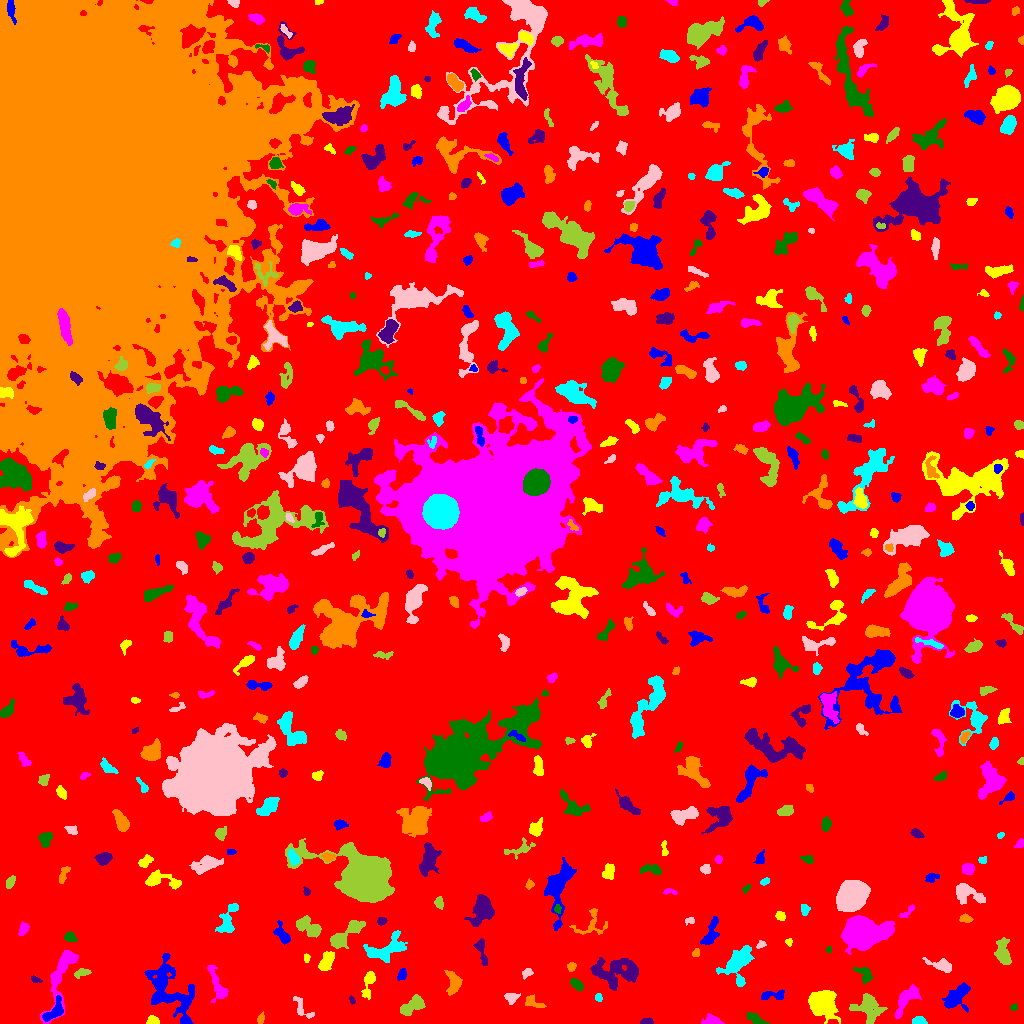

The data file committed next to this chart (first rows):
ID, X, Y, A, B, theta, total_flux, mu_max, mu_median, mu_mean, R_fwhm, R_e, R10, R90, x_start, x_end, y_start, y_end, area, greylevel
0, 548.7, 489.9, 311.7, 258.4, 0.9099, 2685955, 18.0, 3.0, 3.584, 68.61, 252.1, 98.95, 391.7, 0, 1023, 0, 1023, 749512, 3.584
1, 54.67, 12.03, 6.558, 3.253, 0.7867, 729.0, 9.0, 2.0, 2.859, 3.568, 4.514, 1.596, 7.485, 42, 63, 2, 28, 255, 12.86
2, 152.5, 2.57, 2.648, 2.098, -0.1414, 135.0, 3.0, 1.0, 1.392, 3.742, 2.877, 1.128, 4.442, 146, 159, 0, 8, 97, 10.39
3, 711.9, 3.21, 5.143, 2.544, -0.112, 347.0, 5.0, 2.0, 2.268, 4.618, 4.029, 1.493, 5.997, 701, 724, 0, 10, 153, 9.268
4, 755.5, 4.192, 5.044, 2.031, -0.4754, 478.0, 7.0, 3.0, 3.104, 4.107, 3.7, 1.493, 6.05, 746, 769, 0, 11, 154, 10.1
5, 646.3, 1.756, 3.349, 1.456, 0.06908, 193.0, 5.0, 3.0, 2.573, 3.613, 2.764, 0.9772, 4.184, 640, 653, 0, 6, 75, 10.57
6, 260.7, 4.481, 2.747, 1.616, 1.272, 216.0, 6.0, 3.0, 3.042, 3.742, 2.706, 1.128, 4.107, 257, 264, 0, 12, 71, 10.04
7, 919.2, 2.34, 3.578, 1.951, -0.01302, 648.0, 12.0, 6.0, 6.291, 4.334, 3.241, 1.262, 4.918, 912, 927, 0, 7, 103, 13.29
8, 301.5, 15.89, 7.822, 3.012, -0.9468, 467.0, 7.0, 3.0, 2.715, 3.09, 4.478, 1.596, 6.723, 293, 314, 5, 27, 172, 8.715
9, 868.5, 16.65, 7.326, 6.368, -0.779, 1978, 11.0, 3.0, 3.909, 5.614, 6.933, 2.585, 11.21, 849, 887, 0, 30, 506, 9.909
10, 591.7, 10.74, 1.606, 1.563, 0.5776, 82.0, 4.0, 2.0, 1.464, 3.038, 2.034, 0.7979, 3.038, 588, 596, 7, 14, 56, 10.46
11, 956.3, 26.59, 7.359, 4.648, 0.8046, 2124, 10.0, 5.0, 5.009, 8.5, 6.604, 2.706, 10.23, 942, 970, 11, 41, 424, 11.01
12, 823.9, 20.92, 6.28, 5.723, -1.041, 7955, 35.0, 8.0, 11.33, 7.378, 6.956, 2.706, 11.94, 808, 840, 0, 33, 702, 17.33
13, 906.7, 25.55, 8.077, 3.426, 0.9072, 1693, 14.0, 4.0, 4.563, 5.171, 5.47, 1.954, 8.956, 895, 921, 5, 39, 371, 11.56
14, 1014, 15.88, 1.456, 1.231, 0.8711, 51.0, 3.0, 1.0, 1.041, 2.394, 1.693, 0.5642, 2.585, 1010, 1017, 13, 20, 49, 9.041
15, 352, 23.62, 2.011, 1.097, -1.149, 69.0, 4.0, 1.5, 1.568, 2.646, 1.871, 0.5642, 2.985, 349, 355, 19, 28, 44, 10.57
16, 531.7, 21.7, 4.883, 2.596, -0.3406, 418.0, 10.0, 2.0, 2.732, 2.932, 3.338, 1.128, 5.89, 525, 546, 16, 29, 153, 9.732
17, 598.1, 26.5, 1.928, 1.635, 1.45, 157.0, 7.0, 2.0, 2.707, 2.459, 2.111, 0.7979, 3.523, 595, 602, 22, 30, 58, 9.707
18, 511.5, 25.6, 3.163, 2.657, 0.03963, 259.0, 6.0, 2.0, 2.008, 3.613, 3.29, 1.128, 5.171, 504, 520, 19, 30, 129, 10.01
19, 412.9, 17.99, 7.084, 3.242, 0.547, 1357, 9.0, 4.0, 4.406, 6.817, 5.809, 2.257, 8.777, 400, 425, 8, 29, 308, 10.41
20, 629.7, 24, 4.149, 2.895, 1.042, 510.0, 5.0, 3.0, 3.469, 6.18, 4.26, 1.784, 6.155, 624, 638, 16, 30, 147, 9.469
21, 771.8, 28.32, 7.159, 2.352, 0.04346, 602.0, 7.0, 3.0, 3.46, 4.72, 4.222, 1.596, 6.604, 761, 784, 24, 34, 174, 9.46
22, 369, 42.23, 6.829, 2.566, 1.338, 685.0, 9.0, 2.0, 3.171, 4.334, 4.029, 1.493, 6.84, 361, 375, 24, 52, 216, 10.17
23, 61.16, 50.7, 18.95, 4.432, 1.258, 2057, 13.0, 3.0, 3.145, 4.618, 7.225, 2.585, 12.1, 40, 78, 0, 73, 654, 10.15
24, 576.8, 38.69, 3.728, 2.057, -0.7499, 557.0, 8.0, 4.0, 4.386, 5.015, 3.568, 1.382, 5.557, 570, 583, 33, 45, 127, 10.39
25, 35.11, 43.94, 2.703, 1.415, -0.3113, 197.0, 7.0, 3.0, 3.177, 2.764, 2.326, 0.7979, 3.656, 31, 42, 41, 48, 62, 10.18
26, 454.2, 40.37, 5.384, 3.477, 1.565, 1235, 13.0, 4.0, 4.732, 4.618, 4.72, 1.784, 7.899, 444, 462, 28, 53, 261, 10.73
27, 740.1, 42.23, 2.098, 1.622, -1.531, 190.0, 7.0, 3.0, 3.276, 2.932, 2.326, 0.7979, 3.656, 737, 743, 38, 47, 58, 12.28
28, 527.2, 50.97, 2.676, 1.945, 0.6692, 218.0, 5.0, 2.0, 2.506, 3.568, 2.764, 1.128, 4.514, 522, 533, 44, 55, 87, 9.506
29, 81.41, 50.78, 3.899, 1.878, 0.2452, 300.0, 6.0, 2.0, 2.609, 4.222, 3.338, 1.262, 5.171, 74, 91, 45, 55, 115, 9.609
30, 247.6, 56.98, 4.904, 1.83, -1.406, 210.0, 4.0, 2.0, 1.765, 4.514, 3.338, 1.262, 5.382, 243, 253, 50, 68, 119, 8.765
31, 401.5, 48.8, 2.974, 1.872, 1.038, 303.0, 8.0, 3.0, 3.124, 3.29, 2.877, 1.128, 4.72, 397, 406, 43, 55, 97, 10.12
32, 326.2, 61.43, 5.333, 2.72, 1.085, 1177, 10.0, 5.0, 5.009, 6.482, 4.853, 1.954, 7.464, 318, 334, 53, 72, 235, 12.01
33, 217.9, 36.07, 8.96, 2.954, -1.216, 978.0, 9.0, 3.0, 3.095, 4.983, 5.109, 1.871, 8.349, 207, 228, 21, 58, 316, 10.09
34, 865.2, 49.12, 4.577, 2.947, -0.855, 848.0, 11.0, 4.0, 4.634, 4.514, 3.989, 1.596, 6.555, 853, 872, 39, 57, 183, 10.63
35, 615.2, 51.25, 12.15, 6.886, 0.08053, 2177, 8.0, 2.0, 2.586, 7.695, 8.74, 3.038, 13.87, 590, 638, 33, 66, 842, 9.586
36, 571.4, 56.82, 2.345, 2.014, 1.07, 194.0, 5.0, 3.0, 2.587, 3.568, 2.821, 1.128, 4.26, 567, 576, 52, 61, 75, 9.587
37, 384.6, 74.03, 11.75, 5.41, 0.3565, 1549, 9.0, 3.0, 2.816, 4.687, 7.159, 2.585, 11.33, 363, 407, 61, 93, 550, 9.816
38, 942.4, 57.75, 7.084, 2.637, -0.2793, 586.0, 6.0, 2.0, 2.57, 5.585, 4.514, 1.784, 7.313, 922, 951, 51, 66, 228, 9.57
39, 1003, 69.91, 6.328, 3.043, -1.427, 1123, 9.0, 3.0, 3.565, 5.441, 4.983, 1.954, 8.33, 994, 1011, 59, 86, 315, 10.57
40, 658.1, 61.75, 2.597, 2.311, -0.7011, 459.0, 10.0, 4.0, 4.062, 3.656, 3.09, 1.128, 4.983, 652, 663, 56, 67, 113, 11.06
41, 169.7, 32.43, 18.27, 9.818, -1.019, 4597, 9.0, 3.0, 3.692, 10.26, 11.41, 4.334, 17.8, 144, 194, 0, 70, 1245, 9.692
42, 306.1, 65.32, 2.091, 1.375, 1.442, 71.0, 3.0, 1.0, 1.365, 2.821, 2.185, 0.7979, 3.241, 304, 310, 61, 70, 52, 9.365
43, 862.8, 90.36, 10.63, 6.526, 0.1307, 19020, 40.0, 12.0, 14.57, 11.07, 9.853, 3.949, 16.38, 841, 894, 69, 108, 1305, 26.57
44, 828.9, 73.97, 1.54, 1.497, 1.025, 98.0, 4.0, 3.0, 2.649, 2.985, 1.954, 0.7979, 2.877, 826, 831, 71, 77, 37, 9.649
45, 481.4, 72.64, 8.098, 2.304, -1.32, 469.0, 6.0, 2.0, 2.549, 5.323, 4.37, 1.596, 6.652, 473, 487, 58, 85, 184, 9.549
46, 695.7, 70.37, 2.151, 1.704, 1.133, 115.0, 4.0, 2.0, 1.917, 3.523, 2.326, 0.7979, 3.613, 692, 699, 67, 75, 60, 10.92
47, 737.9, 61.62, 8.423, 4.578, 0.748, 2142, 11.0, 3.0, 3.771, 6.956, 6.747, 2.646, 11.08, 716, 754, 37, 78, 568, 10.77
48, 761, 78.83, 2.641, 1.475, 0.5744, 113.0, 4.0, 2.0, 1.794, 3.478, 2.394, 0.9772, 3.742, 756, 766, 75, 83, 63, 10.79
49, 342.5, 86.89, 10.54, 3.172, 0.6594, 1831, 17.0, 3.0, 4.248, 4.37, 5.352, 1.954, 9.441, 330, 365, 75, 103, 431, 11.25
50, 148.6, 84.32, 3.735, 1.752, 0.6582, 217.0, 5.0, 2.0, 1.887, 3.478, 2.932, 1.128, 4.618, 142, 157, 79, 90, 115, 9.887
51, 283, 88.03, 5.638, 2.696, -0.9962, 587.0, 9.0, 2.0, 2.92, 3.742, 3.827, 1.382, 6.457, 273, 290, 79, 103, 201, 9.92
52, 788.6, 81.23, 1.945, 1.683, -1.202, 159.0, 6.0, 3.0, 3.18, 3.241, 2.326, 0.7979, 3.478, 785, 792, 77, 85, 50, 11.18
53, 23.42, 94.05, 3.258, 1.957, 1.036, 398.0, 9.0, 3.0, 3.491, 3.385, 3.09, 1.128, 5.078, 18, 29, 88, 102, 114, 10.49
54, 69.92, 86.51, 3.066, 2.275, -0.3996, 327.0, 6.0, 3.0, 3.0, 4.583, 3.338, 1.382, 5.14, 64, 77, 82, 92, 109, 10.0
55, 381.7, 102.2, 2.222, 1.861, 0.3599, 197.0, 6.0, 2.5, 2.736, 3.385, 2.585, 0.9772, 4.107, 377, 387, 98, 106, 72, 9.736
56, 965.5, 105.1, 2.941, 1.911, -0.09578, 298.0, 6.0, 3.0, 3.104, 4.222, 2.985, 1.128, 4.754, 959, 973, 101, 110, 96, 10.1
57, 227.8, 102.8, 8.932, 3.415, 1.183, 986.0, 9.0, 3.0, 3.025, 4.787, 5.412, 1.954, 8.556, 215, 238, 91, 120, 326, 10.02
58, 690, 102.9, 2.584, 1.652, 0.3362, 116.0, 6.0, 2.0, 1.871, 2.111, 2.326, 0.7979, 3.909, 685, 694, 98, 106, 62, 8.871
59, 308.1, 96.6, 7.178, 3.276, -0.4992, 1307, 9.0, 4.0, 3.925, 6.232, 5.323, 2.185, 8.425, 296, 321, 86, 108, 333, 10.92
... 527 more rows
